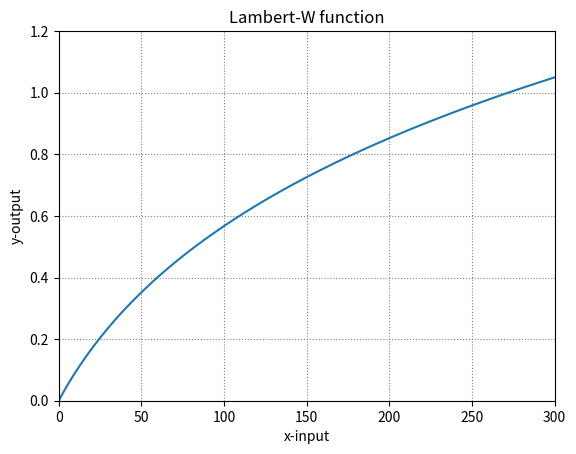

Write Python code to recreate this figure.
import numpy as np
import matplotlib.pyplot as plt
from scipy.special import lambertw


N = 1
gamma = 0.25
beta = 0.5
s0 = N - 0.00001



Wsub = -(beta/(N*gamma))*s0*np.exp(-beta/gamma)
Wmul = -((N*gamma)/beta)

print(Wmul*lambertw(Wsub))

w = []
for n in np.arange(0,300,0.01):
    w.append(lambertw(n))

plt.plot(w)
plt.title("Lambert-W function")
plt.xlabel("x-input")
plt.ylabel("y-output")
plt.ylim(0,1.2)
plt.xlim(0,300)
plt.savefig("W.png",dpi=227)
plt.grid(ls=":",c='grey')
plt.show()

